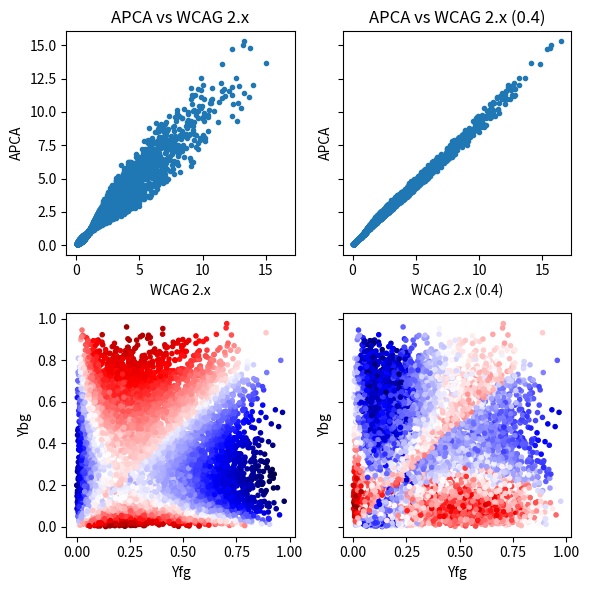

This figure's Python source:
import math

from matplotlib import pyplot as plt
import numpy as np


def wcag_y(color):
	c = color / 255
	c = np.where(c < 0.04045, c / 12.92, ((c + 0.055) / 1.055) ** 2.4)
	return 0.2126 * c[:, 0] + 0.7152 * c[:, 1] + 0.0722 * c[:, 2]


def wcag_contrast(yfg, ybg, ambient=0.05):
	c = (ybg + ambient) / (yfg + ambient)

	y0 = ambient
	y1 = 1 + ambient
	return c ** math.log(21, y1 / y0)


def apca_y(color):
	c = color / 255
	c **= 2.4
	y = 0.2126729 * c[:, 0] + 0.7151522 * c[:, 1] + 0.0721750 * c[:, 2]
	y += np.where(y < 0.022, 0.022 - y, 0) ** 1.414
	return y


def apca_contrast(yfg, ybg):
	_yfg = yfg ** np.where(ybg > yfg, 0.57, 0.62)
	_ybg = ybg ** np.where(ybg > yfg, 0.56, 0.65)
	c = _ybg - _yfg
	c = np.exp(c)

	y0 = math.exp((0.022 ** 1.414) ** 0.6)
	y1 = math.exp(1)
	return c ** math.log(21, y1 / y0)


if __name__ == '__main__':
	fig, axes = plt.subplots(2, 2, sharex='row', sharey='row', figsize=(6, 6))

	options = {
		'marker': '.',
		'cmap': 'seismic',
	}

	size = 10_000
	fg = np.random.randint(0, 256, size=(size, 3))
	bg = np.random.randint(0, 256, size=(size, 3))

	apca_yfg = apca_y(fg)
	apca_ybg = apca_y(bg)
	apca = apca_contrast(apca_yfg, apca_ybg)

	wcag_yfg = wcag_y(fg)
	wcag_ybg = wcag_y(bg)
	wcag = wcag_contrast(wcag_yfg, wcag_ybg)
	wcag4 = wcag_contrast(wcag_yfg, wcag_ybg, 0.4)

	axes[0][0].set_title('APCA vs WCAG 2.x')

	axes[0][0].scatter(wcag, apca, **options)
	axes[0][0].set_xlabel('WCAG 2.x')
	axes[0][0].set_ylabel('APCA')

	axes[1][0].scatter(wcag_yfg, wcag_ybg, c=np.log(apca / wcag), **options)
	axes[1][0].set_xlabel('Yfg')
	axes[1][0].set_ylabel('Ybg')

	axes[0][1].set_title('APCA vs WCAG 2.x (0.4)')

	axes[0][1].scatter(wcag4, apca, **options)
	axes[0][1].set_xlabel('WCAG 2.x (0.4)')
	axes[0][1].set_ylabel('APCA')

	axes[1][1].scatter(wcag_yfg, wcag_ybg, c=np.log(apca / wcag4), **options)
	axes[1][1].set_xlabel('Yfg')
	axes[1][1].set_ylabel('Ybg')

	plt.tight_layout()
	plt.savefig('contrast_comparison.png')
